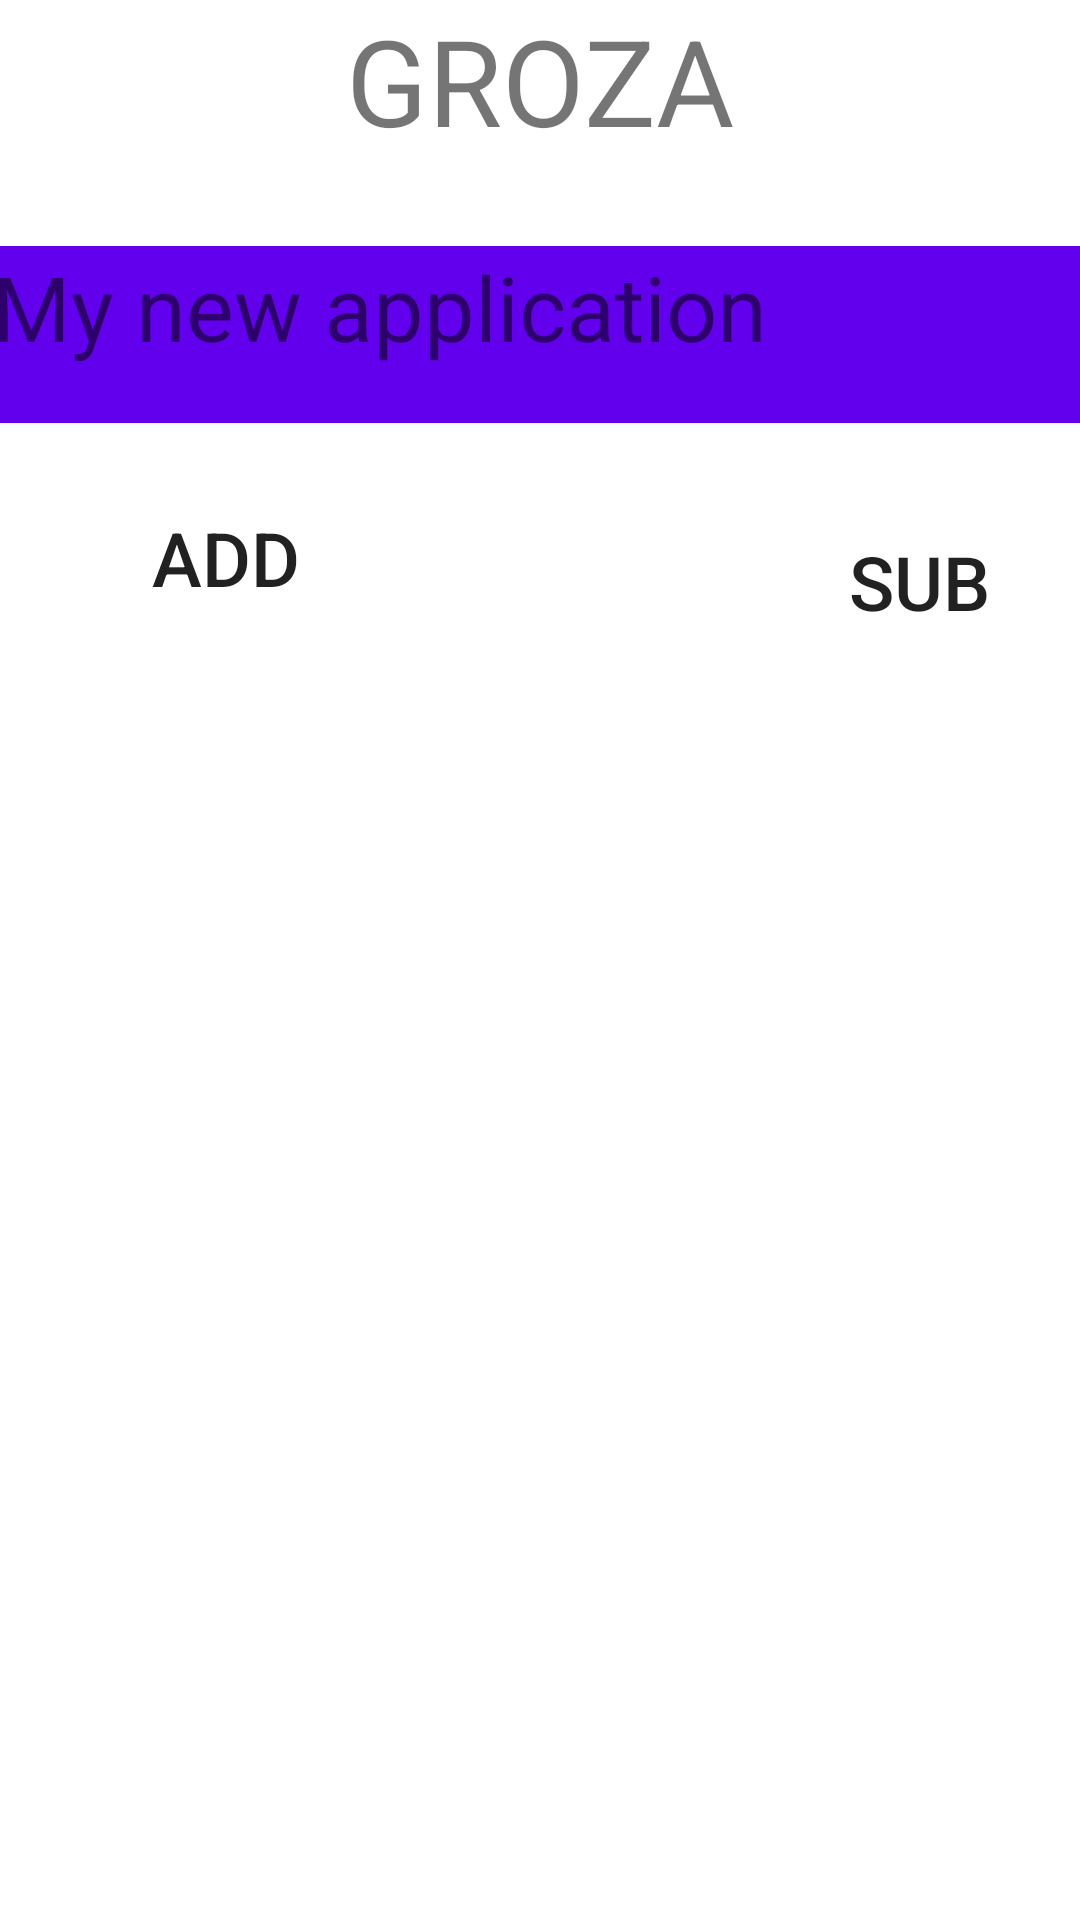

The Android layout XML behind this screen, and the referenced resources:
<!-- AndroidManifest.xml: application theme Theme.AndroidCodeForBeginner -->
<!-- res/layout/startactivity.xml -->
<?xml version="1.0" encoding="utf-8"?>
<androidx.constraintlayout.widget.ConstraintLayout xmlns:android="http://schemas.android.com/apk/res/android"
    xmlns:tools="http://schemas.android.com/tools"
    android:layout_width="match_parent"
    android:layout_height="match_parent"
    xmlns:app="http://schemas.android.com/apk/res-auto"
    tools:context=".BasicAdition_Substraction">
    <TextView
        android:id="@+id/textViewdisplay"
        android:layout_width="366dp"
        android:layout_height="59dp"
        android:layout_gravity="center"
        android:background="@color/purple_500"
        android:text="My new application"
        android:textSize="30dp"
        app:layout_constraintBottom_toBottomOf="parent"
        app:layout_constraintLeft_toLeftOf="parent"
        app:layout_constraintRight_toRightOf="parent"
        app:layout_constraintTop_toTopOf="parent"
        app:layout_constraintVertical_bias="0.141"

        />

    <TextView
        android:layout_width="fill_parent"
        android:layout_height="wrap_content"
        android:gravity="center"
        android:text="GROZA"
        android:textSize="40dp"
        tools:ignore="MissingConstraints" />

    <Button
        android:id="@+id/badd"
        android:layout_width="95dp"
        android:layout_height="90dp"
        android:layout_marginLeft="28dp"
        android:gravity="center"
        android:text="ADD"
        android:background="@drawable/custom"
        android:textSize="25dp"
        app:layout_constraintLeft_toLeftOf="parent"
        app:layout_constraintTop_toBottomOf="@id/textViewdisplay" />


    <Button

        android:id="@+id/bsub"
        android:layout_width="95dp"
        android:layout_height="90dp"
        android:layout_marginStart="136dp"
        android:layout_marginTop="8dp"
        android:background="@drawable/custom"
        android:text="Sub"
        android:textSize="25dp"
        app:layout_constraintRight_toRightOf="parent"
        app:layout_constraintStart_toEndOf="@+id/badd"
        app:layout_constraintTop_toBottomOf="@id/textViewdisplay" />


</androidx.constraintlayout.widget.ConstraintLayout>
<!-- resources referenced by this layout -->
<resources>
  <!-- drawable custom (drawable) -->
  <?xml version="1.0" encoding="utf-8"?>
  <selector xmlns:android="http://schemas.android.com/apk/res/android">
      <item android:state_pressed="true" android:drawable="@drawable/plusselected">
      </item>
      <item android:state_focused="true" android:drawable="@drawable/plushighlight">
      </item>
      <item android:drawable="@drawable/plus"> </item>
  
  
  
  </selector>
  <style name="Theme.AndroidCodeForBeginner" parent="Theme.MaterialComponents.DayNight.DarkActionBar">
          
          <item name="colorPrimary">@color/purple_500</item>
          <item name="colorPrimaryVariant">@color/purple_700</item>
          <item name="colorOnPrimary">@color/white</item>
          
          <item name="colorSecondary">@color/teal_200</item>
          <item name="colorSecondaryVariant">@color/teal_700</item>
          <item name="colorOnSecondary">@color/black</item>
          
          <item name="android:statusBarColor" tools:targetApi="l">?attr/colorPrimaryVariant</item>
          
      </style>
  <!-- drawable plus: png bitmap (drawable, 5608 bytes) -->
  <!-- not gathered from this repository: default colours our renderer supplied (Android Studio template values) -->
  <color name="purple_500">#FF6200EE</color>
  <color name="purple_700">#FF3700B3</color>
  <color name="teal_200">#FF03DAC5</color>
  <color name="teal_700">#FF018786</color>
  <color name="black">#FF000000</color>
  <color name="white">#FFFFFFFF</color>
</resources>
